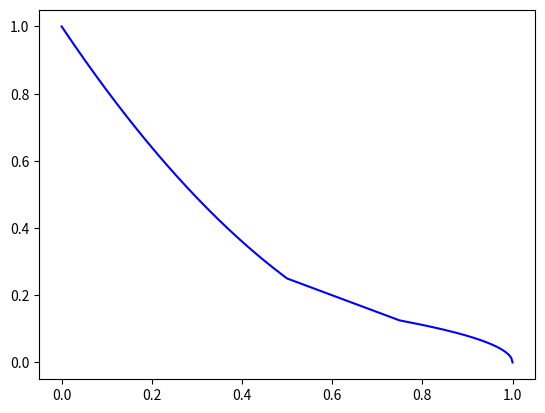

Recreate this plot in Python. (Note: this script raises an exception after producing the figure.)
import matplotlib.pyplot as plt
import numpy as np
import math


ruta_archivo_Agr= '../resultados/CF6_4D_AGR/EVAL4000/P100G40/cf6_4d_selection_final_popp100g40_seed06.out'
ruta_archivo_NSGAII = '../resultados/CF6_4D/EVAL4000/P100G40/cf6_4d_final_popp100g40_seed06.out'

def funcion_a_trozos(x):
    if 0 <= x <= 0.5:
        return (1 - x)**2
    elif 0.5 < x <= 0.75:
        return 0.5 * (1 - x)
    else:
        return 0.25 * math.sqrt(1 - x)

x = np.linspace(0, 1, 400)
y = [funcion_a_trozos(xi) for xi in x]

plt.plot(x, y, label='Función a Trozos', color='blue')

with open(ruta_archivo_Agr, 'r') as archivo:
    f = []
    cv = []

    for linea in archivo:
        valores = linea.strip().split('  ')
        
        f.append((float(valores[0]), float(valores[1])))
        cv.append(float(valores[2]))

with open(ruta_archivo_NSGAII, 'r') as archivo:
    f_NS = []
    cv_NS = []

    next(archivo)
    next(archivo)

    for linea in archivo:
        valores = linea.strip().split('\t')[len(valores) - 100:]
        
        f_NS.append((float(valores[0]), float(valores[1])))
        cv_NS.append(float(valores[2]))

x, y = zip(*f)
plt.plot(x, y, marker='o', linestyle='', color='green', label='Puntos')

x, y = zip(*f_NS)
plt.plot(x, y, marker='o', linestyle='', color='red', label='Puntos')

plt.xlabel('f1')
plt.ylabel('f2')
plt.title('valores zdt3')

plt.legend()

# Mostrar el gráfico
plt.show()
